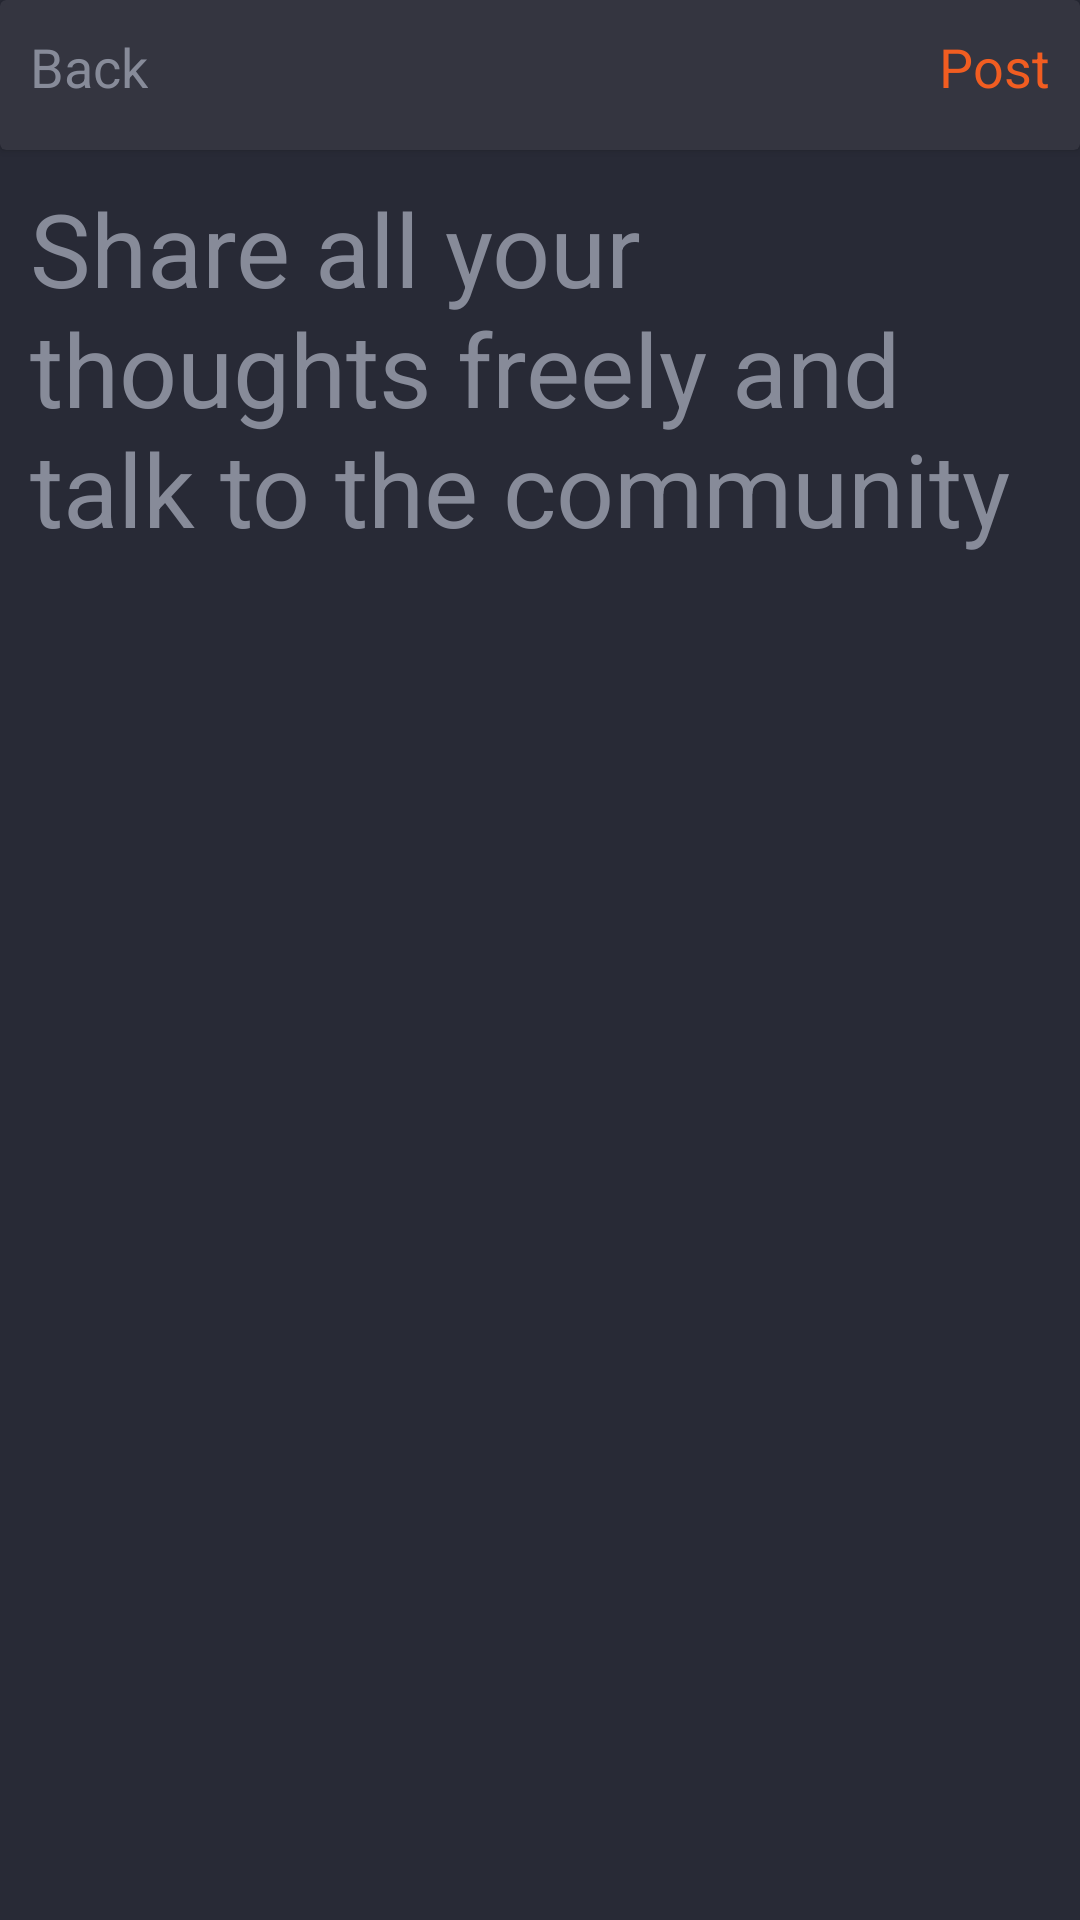

Write the Android layout XML for this screen, with the resource values it uses.
<!-- AndroidManifest.xml: application theme Theme.Enno -->
<!-- res/layout/activity_post_creation.xml -->
<?xml version="1.0" encoding="utf-8"?>
<androidx.constraintlayout.widget.ConstraintLayout xmlns:android="http://schemas.android.com/apk/res/android"
    xmlns:app="http://schemas.android.com/apk/res-auto"
    xmlns:tools="http://schemas.android.com/tools"
    android:layout_width="match_parent"
    android:layout_height="match_parent"
    android:background="@color/bg_app_secondary_color"
    tools:context=".PostCreation">

    <androidx.cardview.widget.CardView
        android:id="@+id/post_creation_header"
        android:layout_width="match_parent"
        android:layout_height="50dp"
        app:cardBackgroundColor="@color/bg_app_primary_color"
        app:contentPadding="10dp"
        app:layout_constraintLeft_toLeftOf="parent"
        app:layout_constraintRight_toRightOf="parent"
        app:layout_constraintTop_toTopOf="parent">

        <androidx.constraintlayout.widget.ConstraintLayout
            android:layout_width="match_parent"
            android:layout_height="match_parent">

            <TextView
                android:id="@+id/post_creation_back"
                android:layout_width="wrap_content"
                android:layout_height="wrap_content"
                android:text="@string/back"
                android:textColor="@color/gray_color"
                android:textSize="18sp"
                app:layout_constraintLeft_toLeftOf="parent"
                app:layout_constraintTop_toTopOf="parent" />

            <TextView
                android:id="@+id/post_creation_send"
                android:layout_width="wrap_content"
                android:layout_height="wrap_content"
                android:text="@string/post"
                android:textColor="@color/orange_app"
                android:textSize="18sp"
                app:layout_constraintRight_toRightOf="parent"
                app:layout_constraintTop_toTopOf="parent" />

        </androidx.constraintlayout.widget.ConstraintLayout>


    </androidx.cardview.widget.CardView>

    <EditText
        android:id="@+id/post_content"
        android:layout_width="match_parent"
        android:layout_height="0dp"
        android:autofillHints="@string/post_creation_hint"
        android:background="@color/bg_app_secondary_color"
        android:hint="@string/post_creation_hint"
        android:padding="10dp"
        android:textColor="@color/orange_app"
        android:textColorHint="@color/gray_color"
        android:textSize="34sp"
        app:layout_constraintLeft_toLeftOf="parent"
        app:layout_constraintRight_toRightOf="parent"
        app:layout_constraintTop_toBottomOf="@+id/post_creation_header"
        tools:ignore="TextFields" />

</androidx.constraintlayout.widget.ConstraintLayout>
<!-- resources referenced by this layout -->
<resources>
  <color name="bg_app_primary_color">#343540</color>
  <color name="bg_app_secondary_color">#282a36</color>
  <color name="gray_color">#878b99</color>
  <color name="orange_app">#f15d21</color>
  <string name="back">Back</string>
  <string name="post">Post</string>
  <string name="post_creation_hint">Share all your thoughts freely and talk to the community</string>
  <style name="Theme.Enno" parent="Theme.AppCompat.Light.NoActionBar">
          
          <item name="colorPrimary">@color/purple_500</item>
          <item name="colorPrimaryDark">@color/purple_700</item>
          <item name="colorAccent">@color/teal_200</item>
          
      </style>
  <color name="purple_500">#FF6200EE</color>
  <color name="purple_700">#FF3700B3</color>
  <color name="teal_200">#FF03DAC5</color>
</resources>
